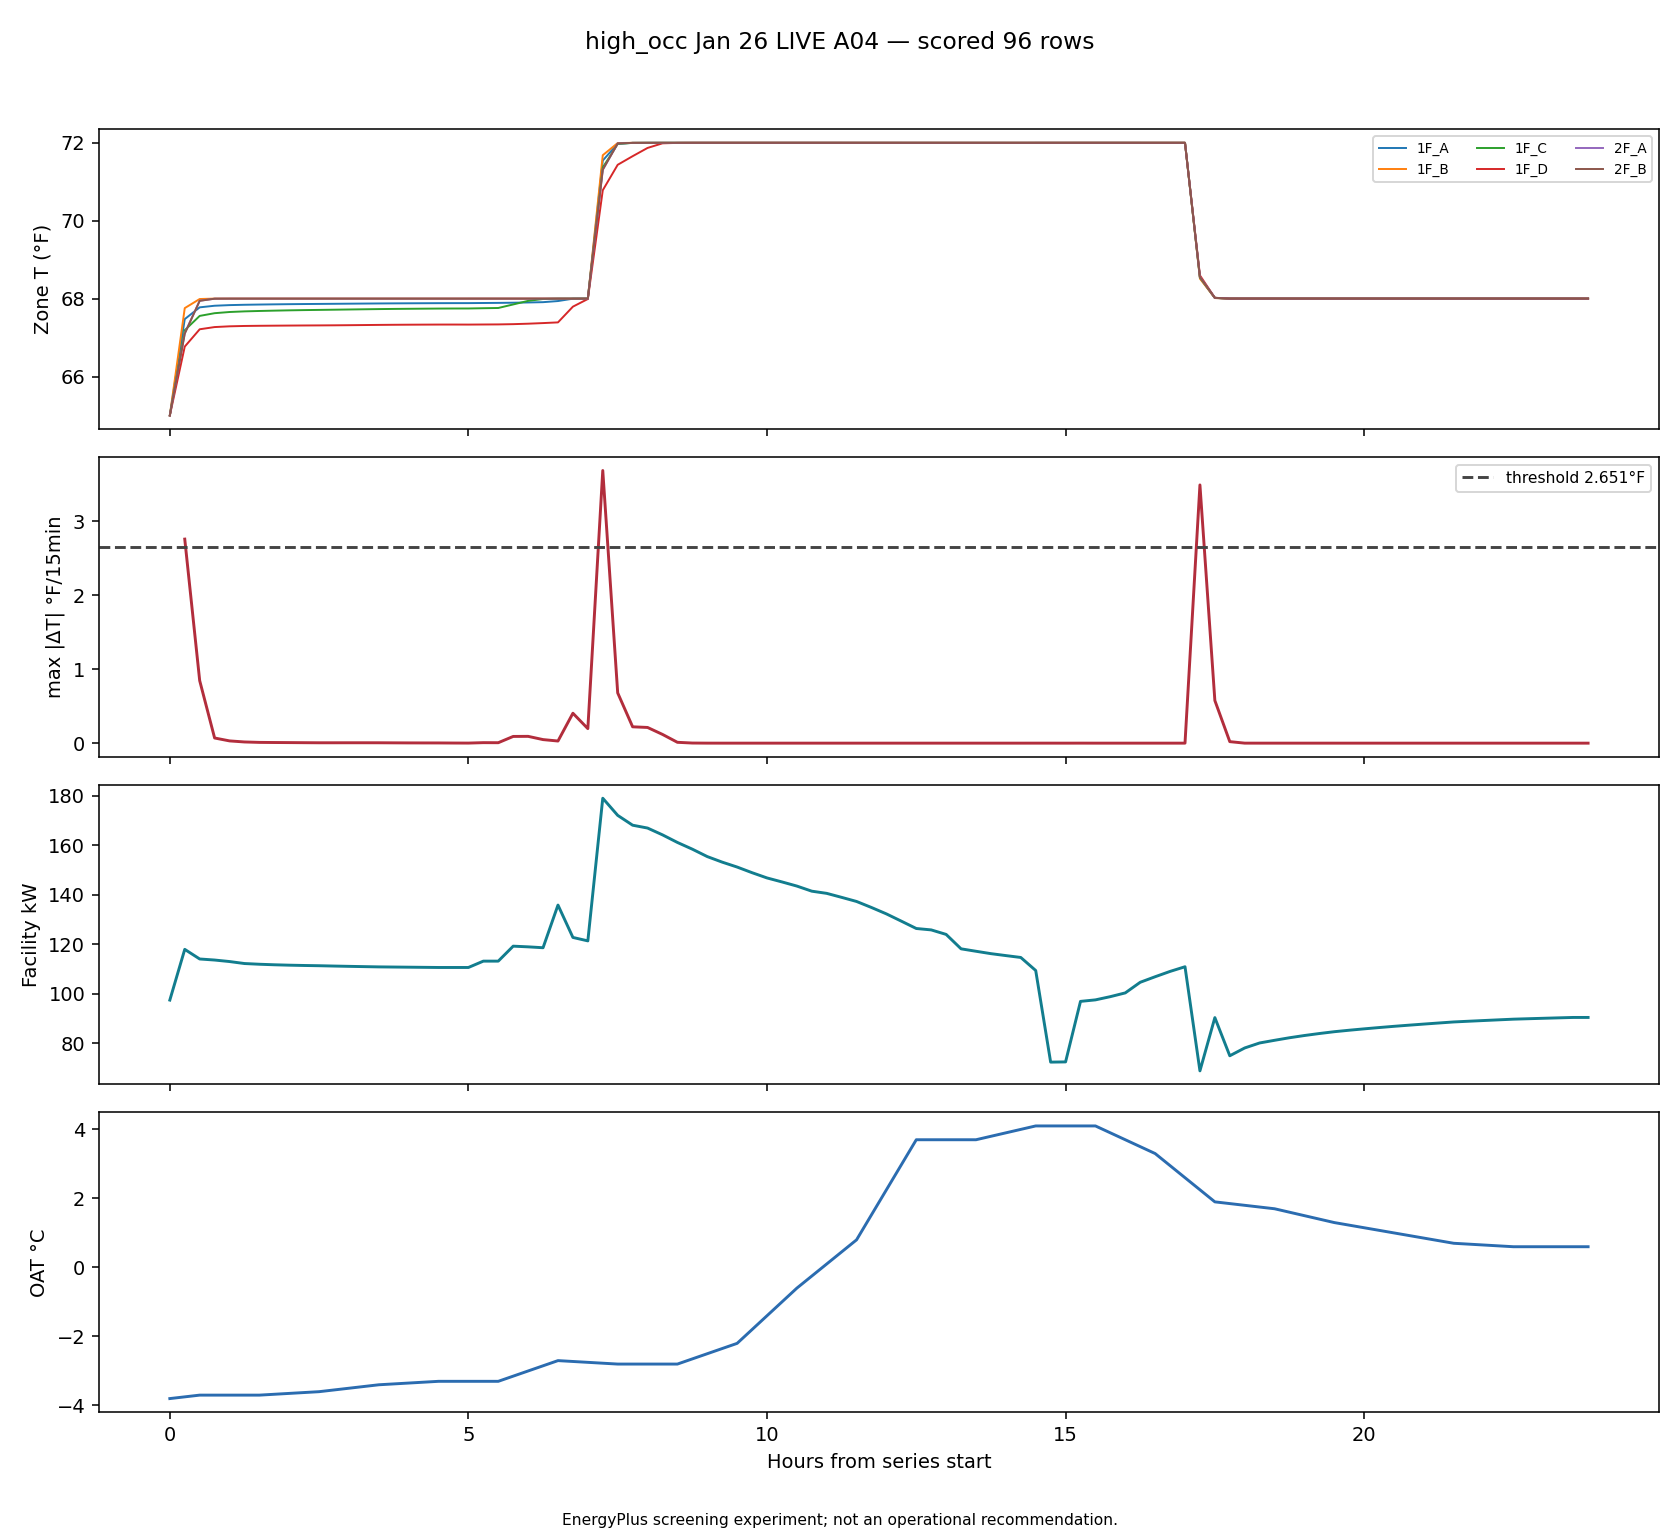

Source data for this figure (header and first rows):
timestamp, zone, delta_f, zone_temp_f, prior_zone_temp_f, local_step, lookback, facility_kw, oat_c, heating_setpoint_f
2026-01-12T07:30:00, zone_temp_1F_A_f, 3.546, 71.55, 68, 29, False, 179, -2.775, 72
2026-01-12T17:30:00, zone_temp_1F_A_f, 3.463, 68.54, 72, 69, False, 68.87, 2.25, 68.0
2026-01-12T00:30:00, zone_temp_1F_B_f, 2.756, 67.76, 65, 1, False, 118, -3.75, 68.0
2026-01-12T07:30:00, zone_temp_1F_B_f, 3.682, 71.68, 68, 29, False, 179, -2.775, 72
2026-01-12T17:30:00, zone_temp_1F_B_f, 3.487, 68.51, 72, 69, False, 68.87, 2.25, 68.0
2026-01-12T07:30:00, zone_temp_1F_C_f, 3.366, 71.37, 68, 29, False, 179, -2.775, 72
2026-01-12T17:30:00, zone_temp_1F_C_f, 3.458, 68.54, 72, 69, False, 68.87, 2.25, 68.0
2026-01-12T07:30:00, zone_temp_1F_D_f, 2.793, 70.78, 67.99, 29, False, 179, -2.775, 72
2026-01-12T17:30:00, zone_temp_1F_D_f, 3.403, 68.6, 72, 69, False, 68.87, 2.25, 68.0
2026-01-12T07:30:00, zone_temp_2F_A_f, 3.305, 71.31, 68, 29, False, 179, -2.775, 72
2026-01-12T17:30:00, zone_temp_2F_A_f, 3.442, 68.56, 72, 69, False, 68.87, 2.25, 68.0
2026-01-12T07:30:00, zone_temp_2F_B_f, 3.313, 71.31, 68, 29, False, 179, -2.775, 72
2026-01-12T17:30:00, zone_temp_2F_B_f, 3.446, 68.56, 72, 69, False, 68.87, 2.25, 68.0
